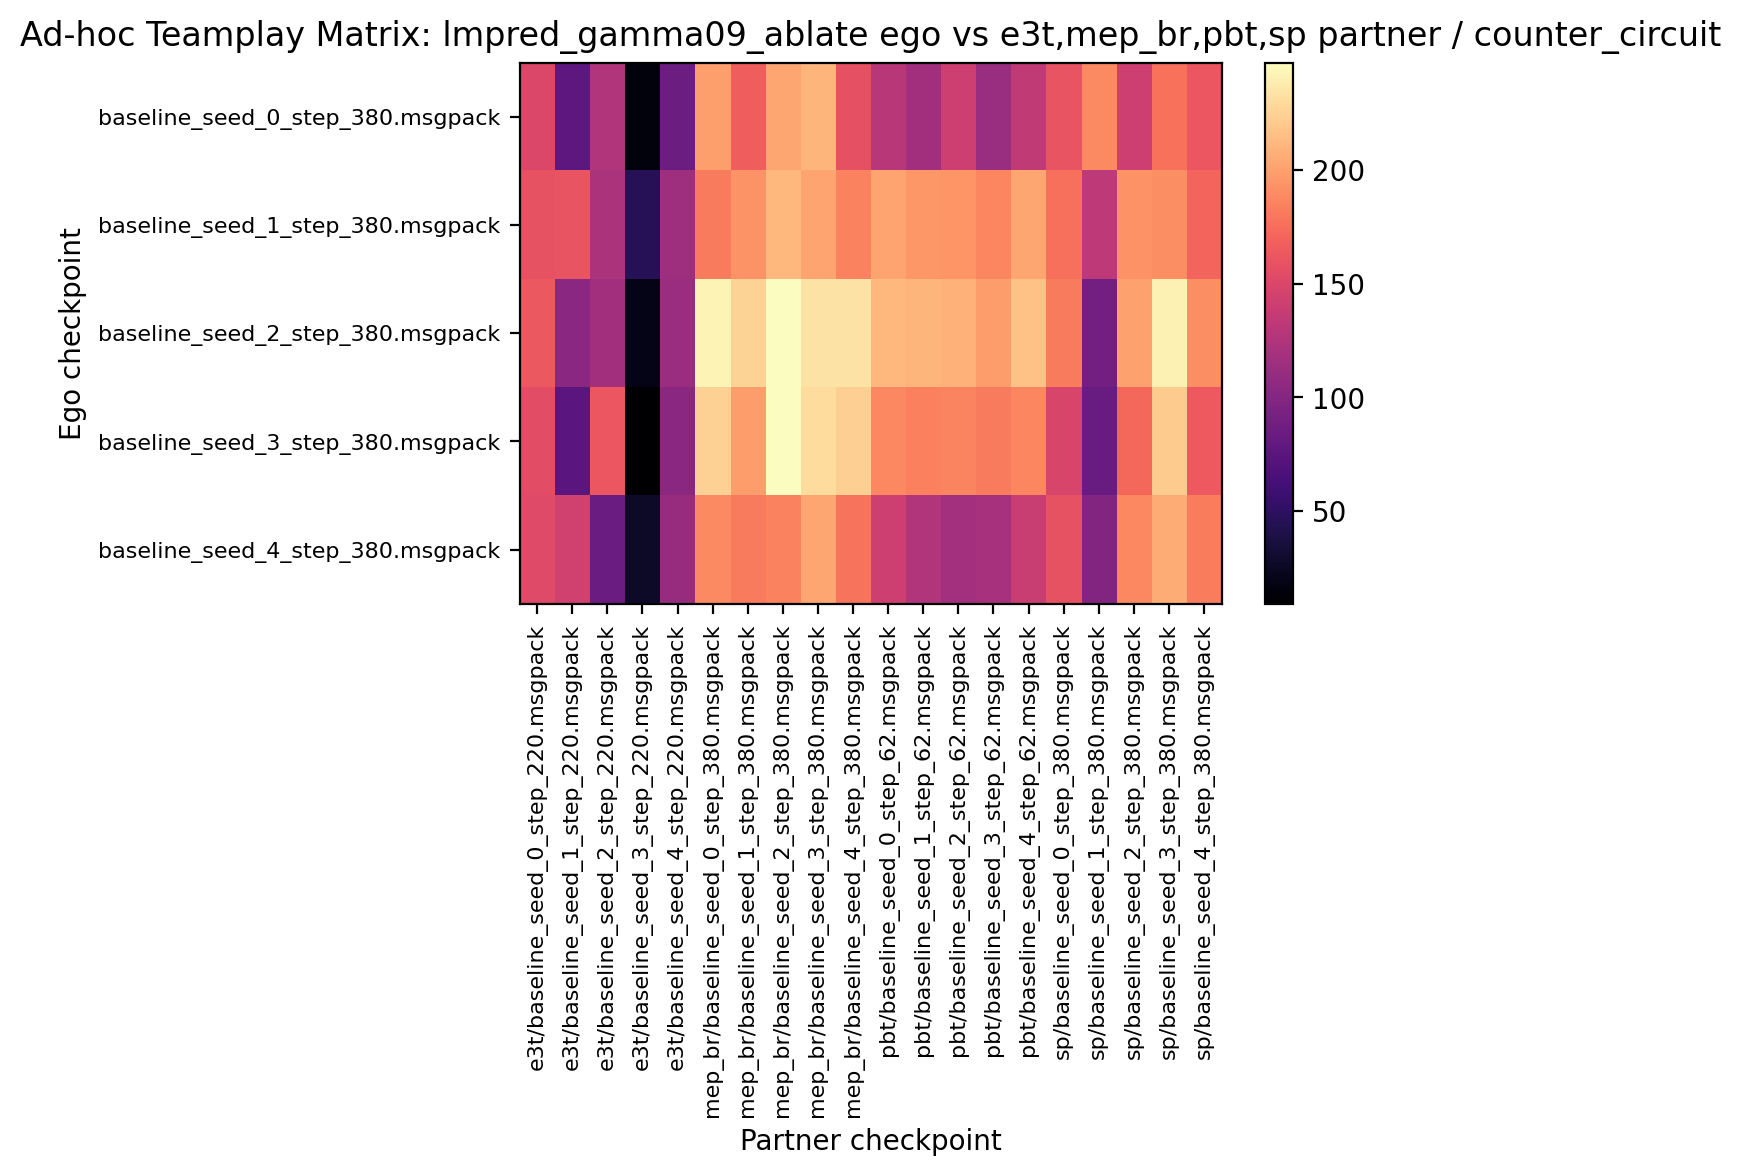

Data behind this chart, as committed beside it:
150.156250, 77.500000, 125.781250, 15.625000, 85.625000, 199.843750, 167.031250, 203.281250, 210.312500, 157.812500, 129.218750, 116.250000, 142.031250, 112.343750, 134.062500, 160.468750, 189.375000, 142.031250, 177.343750, 162.031250
159.2, 160.2, 122, 45.78, 114.5, 182, 193.6, 211.4, 202.2, 185.9, 202, 195.6, 195.2, 187.5, 203.6, 176.2, 132.3, 193, 190.8, 170.9
163, 103.4, 117, 20, 112.7, 242.2, 225.3, 246.9, 233.9, 233.8, 211.2, 210.2, 209.1, 198.6, 217, 182.2, 90, 200.9, 241.1, 191.1
155.9, 74.84, 162.7, 9.219, 103.8, 224.5, 198.4, 247.3, 229.7, 223.4, 188.4, 184.2, 186.6, 181.4, 187.5, 148.6, 82.81, 172.2, 222.2, 163.9
152.8, 143.6, 84.84, 27.66, 110.8, 188.9, 181.6, 185.5, 203, 178, 141.4, 126.4, 117.5, 120.2, 139.2, 159.1, 98.44, 188.6, 205.9, 182.8
